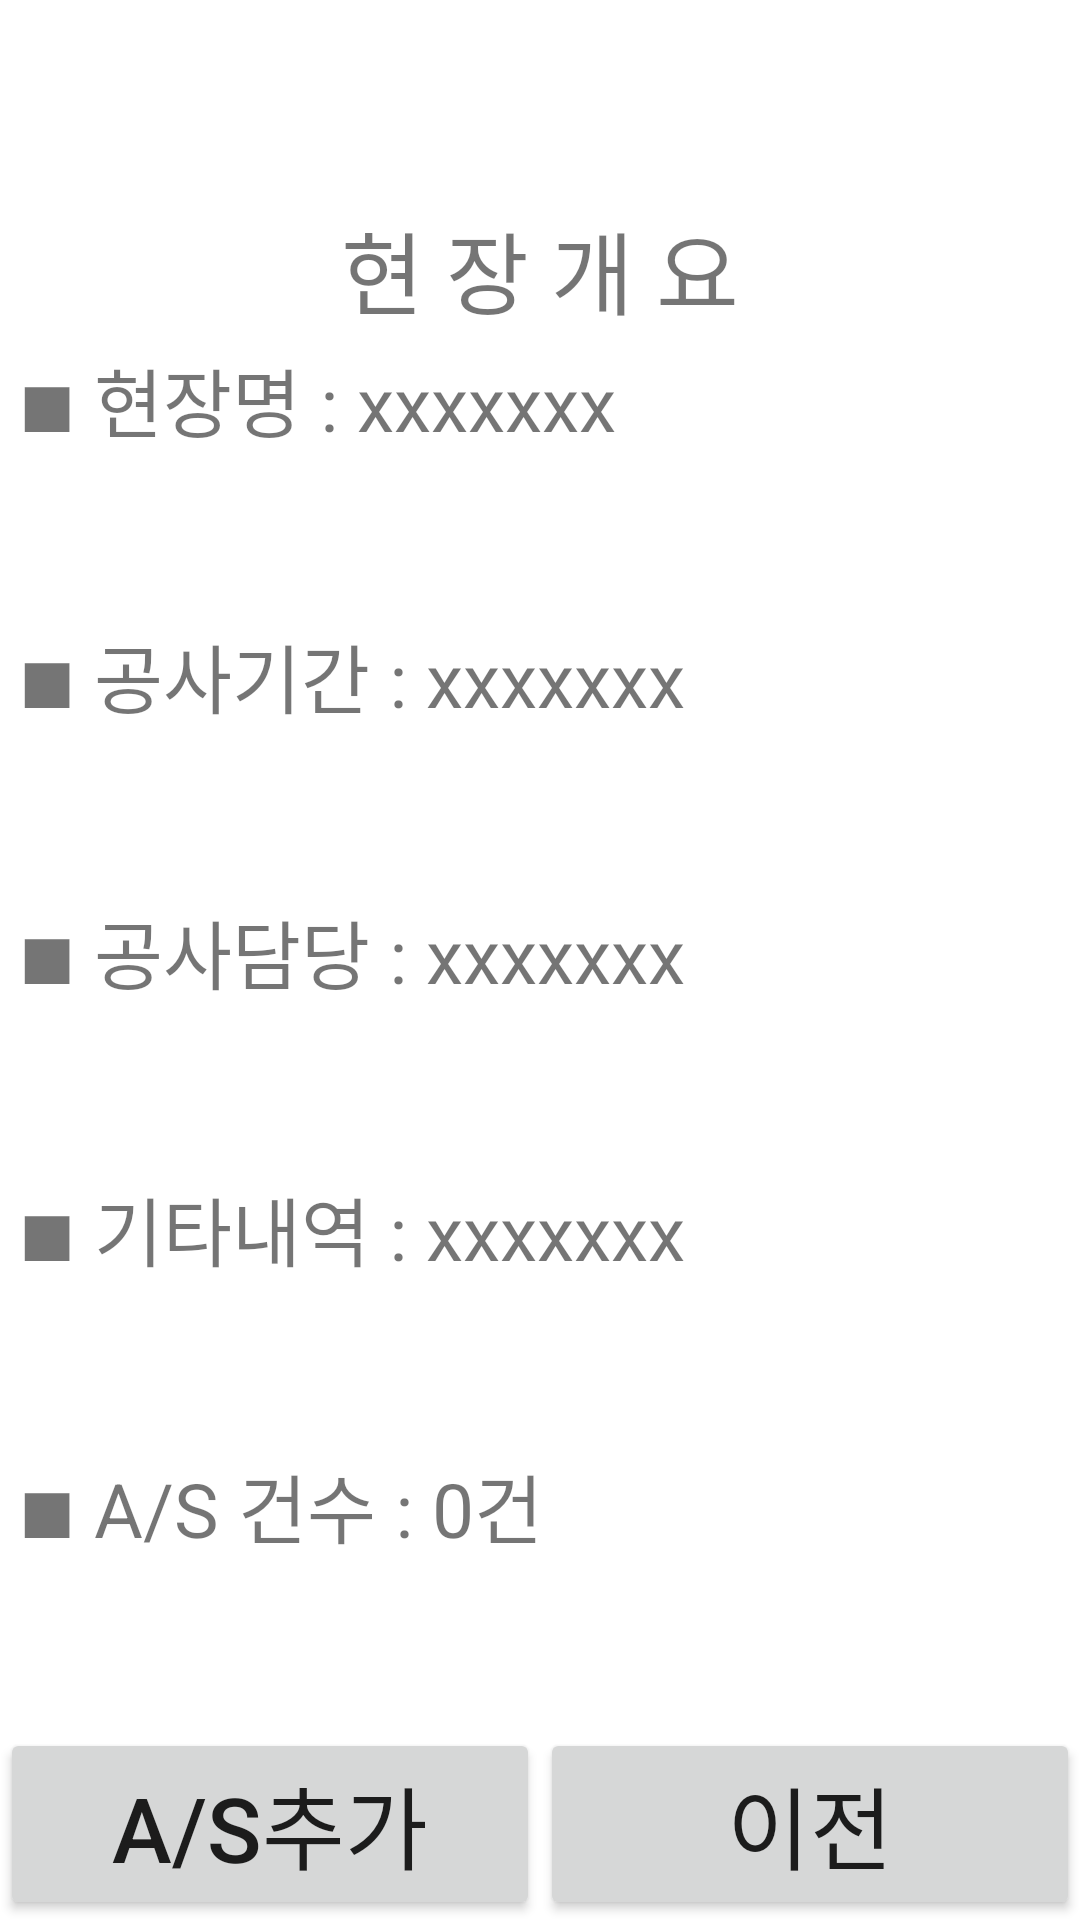

Reconstruct the res/layout file that produces this screen, plus the resources it refers to.
<!-- AndroidManifest.xml: application theme AppTheme -->
<!-- res/layout/field_overview.xml -->
<?xml version="1.0" encoding="utf-8"?>
<layout xmlns:android="http://schemas.android.com/apk/res/android">

    <androidx.drawerlayout.widget.DrawerLayout
        android:id="@+id/drawerLayout"
        android:layout_width="match_parent"
        android:layout_height="match_parent"
        android:fitsSystemWindows="true"
        android:foregroundGravity="left">

        <LinearLayout
            android:layout_width="match_parent"
            android:layout_height="match_parent"
            android:orientation="vertical"
            android:weightSum="20">

            <include layout="@layout/common_tool_bar"
                android:layout_height="0dp"
                android:layout_width="match_parent"
                android:layout_weight="2"/>

            

            <LinearLayout
                android:layout_width="match_parent"
                android:layout_height="0dp"
                android:orientation="vertical"
                android:gravity="top"
                android:layout_weight="16"
                android:weightSum="10">

                <TextView
                    android:layout_width="match_parent"
                    android:layout_height="0dp"
                    android:layout_weight="1"
                    android:text="현 장 개 요"
                    android:textSize="30dp"
                    android:gravity="center"
                    />

                <LinearLayout
                    android:layout_width="match_parent"
                    android:layout_height="0dp"
                    android:layout_weight="9"
                    android:weightSum="5"
                    android:orientation="vertical">
                    <TextView
                        android:id="@+id/fieldName"
                        android:layout_width="match_parent"
                        android:layout_height="0dp"
                        android:layout_weight="1"
                        android:text=" ■ 현장명 : xxxxxxx"
                        android:textSize="25dp"/>

                    <TextView
                        android:id="@+id/ConstructionDay"
                        android:layout_width="match_parent"
                        android:layout_height="0dp"
                        android:layout_weight="1"
                        android:text=" ■ 공사기간 : xxxxxxx"
                        android:textSize="25dp"/>

                    <TextView
                        android:id="@+id/field"
                        android:layout_width="match_parent"
                        android:layout_height="0dp"
                        android:layout_weight="1"
                        android:text=" ■ 공사담당 : xxxxxxx"
                        android:textSize="25dp"/>

                    <TextView
                        android:id="@+id/OtherContext"
                        android:layout_width="match_parent"
                        android:layout_height="0dp"
                        android:layout_weight="1"
                        android:text=" ■ 기타내역 : xxxxxxx"
                        android:textSize="25dp"/>

                    <TextView
                        android:id="@+id/ASCount"
                        android:layout_width="match_parent"
                        android:layout_height="0dp"
                        android:layout_weight="1"
                        android:text=" ■ A/S 건수 : 0건"
                        android:textSize="25dp"/>
                </LinearLayout>
            </LinearLayout>
            <LinearLayout
                android:layout_width="match_parent"
                android:layout_height="0dp"
                android:layout_weight="2"
                android:weightSum="2">

                <Button
                    android:id="@+id/AsAdd"
                    android:layout_width="0dp"
                    android:layout_height="match_parent"
                    android:layout_weight="1"
                    android:text="A/S추가"
                    android:textSize="30dp"/>

                <Button
                    android:id="@+id/BackHome"
                    android:layout_width="0dp"
                    android:layout_height="match_parent"
                    android:layout_weight="1"
                    android:text="이전"
                    android:textSize="30dp"/>

            </LinearLayout>
            

        </LinearLayout>

        <include layout="@layout/common_navigation_view"/>

    </androidx.drawerlayout.widget.DrawerLayout>
</layout>
<!-- res/layout/common_tool_bar.xml (included above) -->
<?xml version="1.0" encoding="utf-8"?>
<androidx.constraintlayout.widget.ConstraintLayout
    xmlns:android="http://schemas.android.com/apk/res/android"
    xmlns:custom="http://schemas.android.com/apk/res-auto"
    xmlns:tools="http://schemas.android.com/tools"
    android:layout_width="match_parent"
    android:layout_height="wrap_content"
    tools:context=".view.activity.MainActivity">

    <androidx.appcompat.widget.Toolbar
        android:id="@+id/toolbar"
        android:layout_width="match_parent"
        android:layout_height="0dp"
        android:background="@drawable/borderline2"
        android:minHeight="45dp"
        custom:layout_constraintEnd_toEndOf="parent"
        custom:layout_constraintStart_toStartOf="parent"
        custom:layout_constraintTop_toTopOf="parent">

        <TextView
            android:id="@+id/ToolbarTitle"
            android:layout_width="wrap_content"
            android:layout_height="wrap_content"
            android:layout_gravity="start|center_vertical"
            android:textSize="20dp"
            tools:layout_editor_absoluteX="186dp"
            tools:layout_editor_absoluteY="14dp">
        </TextView>
    </androidx.appcompat.widget.Toolbar>
</androidx.constraintlayout.widget.ConstraintLayout>
<!-- res/layout/common_navigation_view.xml (included above) -->
<?xml version="1.0" encoding="utf-8"?>
<com.google.android.material.navigation.NavigationView
    xmlns:android="http://schemas.android.com/apk/res/android"
    xmlns:custom="http://schemas.android.com/apk/res-auto"
    android:id="@+id/floating_navigation_view"
    android:layout_width="wrap_content"
    android:layout_height="match_parent"
    android:layout_gravity="start"
    android:background="@android:color/white"
    custom:backgroundTint="#0B87C3"
    custom:headerLayout="@layout/navigation_view_header"
    custom:menu="@menu/navigation_view">

</com.google.android.material.navigation.NavigationView>
<!-- res/layout/navigation_view_header.xml (included above) -->
<?xml version="1.0" encoding="utf-8"?>
<LinearLayout xmlns:android="http://schemas.android.com/apk/res/android"
    xmlns:app="http://schemas.android.com/apk/res-auto"
    android:layout_width="match_parent"
    android:layout_height="wrap_content"
    android:gravity="bottom"
    android:orientation="vertical"
    android:paddingLeft="@dimen/activity_horizontal_margin"
    android:paddingTop="@dimen/activity_vertical_margin"
    android:paddingRight="@dimen/activity_horizontal_margin"
    android:paddingBottom="@dimen/activity_vertical_margin"
    android:theme="@style/ThemeOverlay.AppCompat.Dark">

    <LinearLayout
        android:layout_width="match_parent"
        android:layout_height="match_parent"
        android:orientation="horizontal">

        <ImageView
            android:id="@+id/userImage"
            android:layout_width="74dp"
            android:layout_height="74dp"
            android:adjustViewBounds="true"
            android:scaleType="centerCrop"
            android:src="@android:drawable/sym_def_app_icon" />

        <LinearLayout
            android:layout_width="match_parent"
            android:layout_height="match_parent"
            android:gravity="end"
            android:orientation="horizontal">

            <ImageView
                android:id="@+id/imvClose"
                android:layout_width="wrap_content"
                android:layout_height="wrap_content"
                android:padding="10dp"
                app:srcCompat="@drawable/ic_close_vector" />
        </LinearLayout>

    </LinearLayout>

    <TextView
        android:id="@+id/txtUserName"
        android:layout_width="wrap_content"
        android:layout_height="wrap_content"
        android:layout_marginTop="@dimen/activity_vertical_margin"
        android:textColor="#000000" />

    <TextView
        android:id="@+id/txtUserID"
        android:layout_width="wrap_content"
        android:layout_height="wrap_content"
        android:textAppearance="@style/TextAppearance.AppCompat.Body1"
        android:textColor="#000000"
        android:textSize="15sp" />

    <TextView
        android:id="@+id/txtCostCenter"
        android:layout_width="wrap_content"
        android:layout_height="wrap_content"
        android:textAppearance="@style/TextAppearance.AppCompat.Body1"
        android:textColor="#000000"
        android:textSize="15sp" />

</LinearLayout>
<!-- resources referenced by this layout -->
<resources>
  <!-- drawable ic_close_vector (drawable) -->
  <?xml version="1.0" encoding="utf-8"?>
  <vector xmlns:android="http://schemas.android.com/apk/res/android"
      android:width="24dp"
      android:height="24dp"
      android:viewportHeight="24.0"
      android:viewportWidth="24.0">
      <path
          android:name="main"
          android:fillColor="@android:color/black"
          android:pathData="@string/vector_path_close" />
  </vector>
  <style name="AppTheme" parent="Theme.MaterialComponents.Light">
          
          <item name="colorPrimaryDark">@color/colorPrimary</item>
          <item name="colorPrimary">@color/colorPrimary</item>
          <item name="colorAccent">@color/colorAccent</item>
          <item name="android:statusBarColor" targetApi="l">@color/white</item>
          <item name="android:windowLightStatusBar" targetApi="m">true</item>
          <item name="android:windowDrawsSystemBarBackgrounds">true</item>
          <item name="windowActionBar">false</item>
          <item name="windowNoTitle">true</item>
      </style>
  <string name="vector_path_close">M5,6.41 L17.59,19 19,17.59 6.41,5z M6.41,19 L19,6.41 17.59,5 5,17.59z M12,12 L12,12 12,12 12,12z</string>
  <color name="colorPrimary">#077BD6</color>
  <color name="colorAccent">#007CB0</color>
  <color name="white">#FFFFFFFF</color>
</resources>
